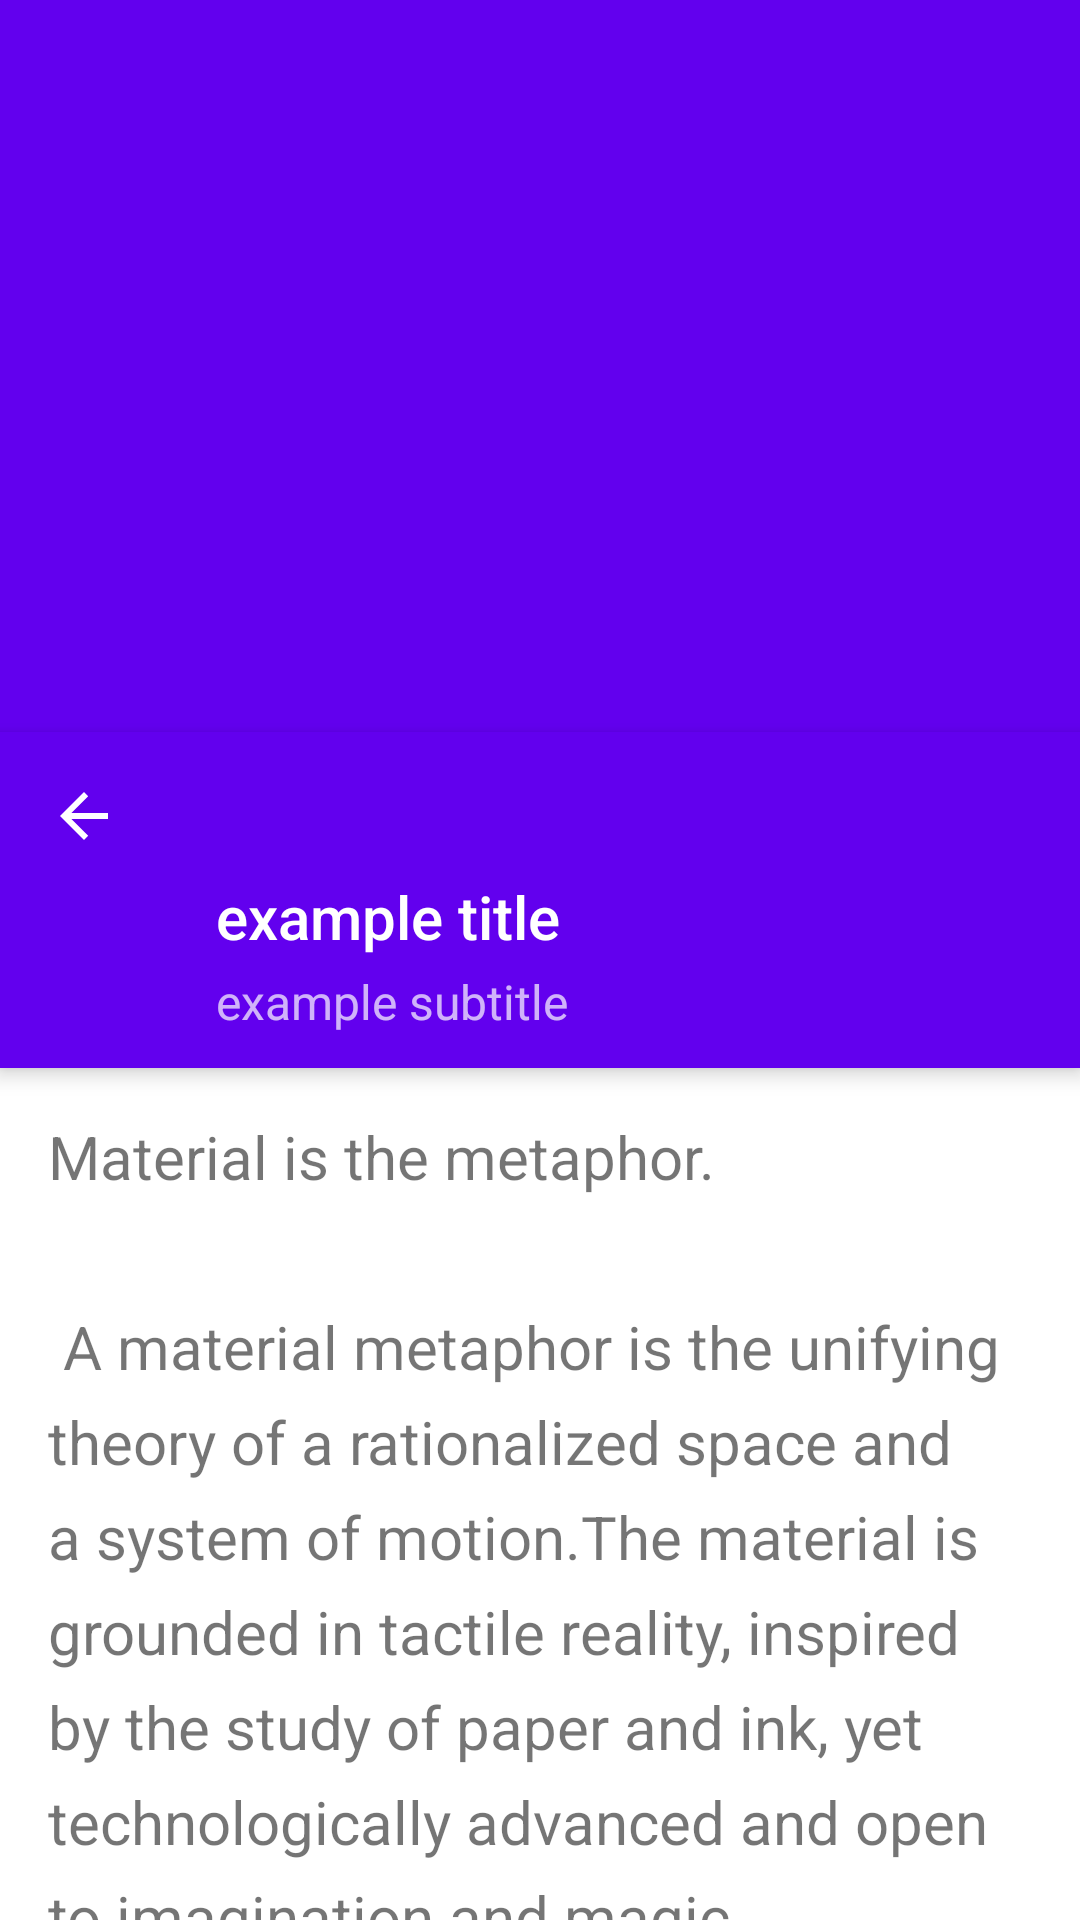

The Android layout XML behind this screen, and the referenced resources:
<!-- AndroidManifest.xml: application theme AppTheme -->
<!-- res/layout/activity_ioexample.xml -->
<?xml version="1.0" encoding="utf-8"?>
<android.support.design.widget.CoordinatorLayout
    xmlns:android="http://schemas.android.com/apk/res/android"
    xmlns:app="http://schemas.android.com/apk/res-auto"
    xmlns:tools="http://schemas.android.com/tools"
    android:layout_width="match_parent"
    android:layout_height="match_parent"
    android:background="@android:color/background_light"
    >

    <android.support.design.widget.AppBarLayout
        android:id="@+id/ioexample.appbar"
        android:layout_width="match_parent"
        android:layout_height="300dp"
        android:theme="@style/ThemeOverlay.AppCompat.Dark.ActionBar"
        >


        <android.support.design.widget.CollapsingToolbarLayout
            android:id="@+id/ioexample.collapsing"
            android:layout_width="match_parent"
            android:layout_height="match_parent"
            app:contentScrim="?attr/colorPrimary"
            app:expandedTitleMarginEnd="64dp"
            app:expandedTitleMarginStart="48dp"
            app:layout_scrollFlags="scroll|exitUntilCollapsed"
            >
            <ImageView
                android:id="@+id/ioexample.backdrop"
                android:layout_width="match_parent"
                android:layout_height="match_parent"
                android:scaleType="centerCrop"
                android:src="@drawable/material_flat"
                app:layout_collapseMode="parallax"
                tools:ignore="ContentDescription"
                />
        </android.support.design.widget.CollapsingToolbarLayout>

    </android.support.design.widget.AppBarLayout>

    <android.support.v7.widget.Toolbar
        android:id="@+id/ioexample.toolbar"
        style="@style/ToolBarWithNavigationBack"
        android:layout_width="match_parent"
        android:layout_height="112dp"
        android:background="@color/colorPrimary"
        android:elevation="4dp"
        app:layout_anchor="@id/ioexample.appbar"
        app:layout_anchorGravity="bottom"
        app:layout_collapseMode="pin"
        app:theme="@style/ThemeOverlay.AppCompat.Light"
        >

        <LinearLayout
            android:layout_width="match_parent"
            android:layout_height="wrap_content"
            android:layout_gravity="bottom"
            android:layout_marginBottom="8dp"
            android:minHeight="?android:attr/actionBarSize"
            android:orientation="vertical"
            >

            <TextView
                android:layout_width="match_parent"
                android:layout_height="wrap_content"
                android:text="example title"
                android:textAppearance="@style/TextAppearance.AppCompat.Widget.ActionBar.Title.Inverse"
                />

            <TextView
                android:layout_width="match_parent"
                android:layout_height="wrap_content"
                android:layout_marginTop="4dp"
                android:text="example subtitle"
                android:textAppearance="@style/TextAppearance.AppCompat.Widget.ActionBar.Subtitle.Inverse"
                />
        </LinearLayout>
    </android.support.v7.widget.Toolbar>

    <android.support.v4.widget.NestedScrollView
        android:layout_width="match_parent"
        android:layout_height="match_parent"

        app:layout_behavior="@string/appbar_scrolling_view_behavior"
        >

        <TextView
            android:layout_width="match_parent"
            android:layout_height="wrap_content"
            android:layout_marginTop="56dp"
            android:lineSpacingExtra="8dp"
            android:padding="@dimen/activity_horizontal_margin"
            android:text="@string/large_text"
            android:textSize="20sp"
            />
    </android.support.v4.widget.NestedScrollView>


</android.support.design.widget.CoordinatorLayout>
<!-- resources referenced by this layout -->
<resources>
  <dimen name="activity_horizontal_margin">16dp</dimen>
</resources>
